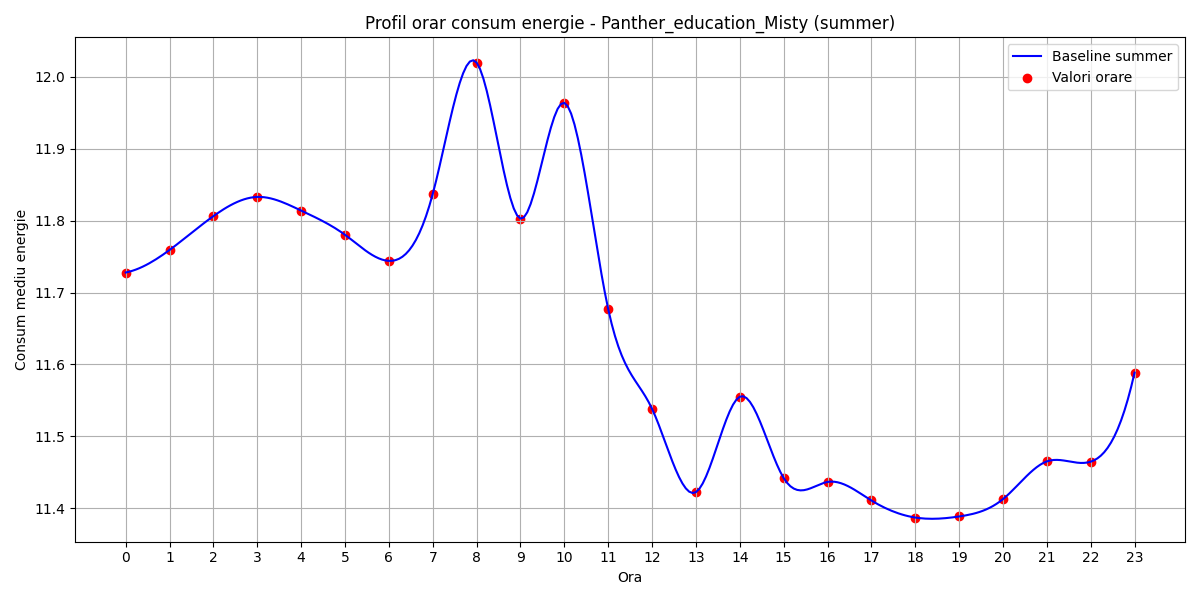

Source data for this figure (header and first rows):
hour, B(t)
0, 11.73
1, 11.76
2, 11.81
3, 11.83
4, 11.81
5, 11.78
6, 11.74
7, 11.84
8, 12.02
9, 11.8
10, 11.96
11, 11.68
12, 11.54
13, 11.42
14, 11.56
15, 11.44
16, 11.44
17, 11.41
18, 11.39
19, 11.39
20, 11.41
21, 11.47
22, 11.46
23, 11.59
